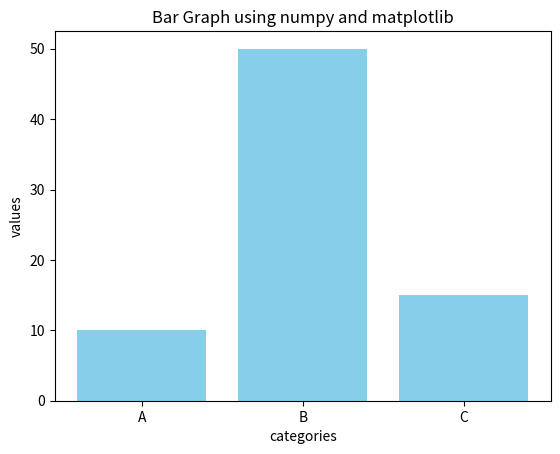

Write Python code to recreate this figure.
import numpy as np
import matplotlib.pyplot as plt
x=np.array(["A","B","C"])
y=np.array([10,50,15])
plt.bar(x,y,color="skyblue")
plt.xlabel("categories")
plt.ylabel("values")
plt.title("Bar Graph using numpy and matplotlib")
plt.show()
